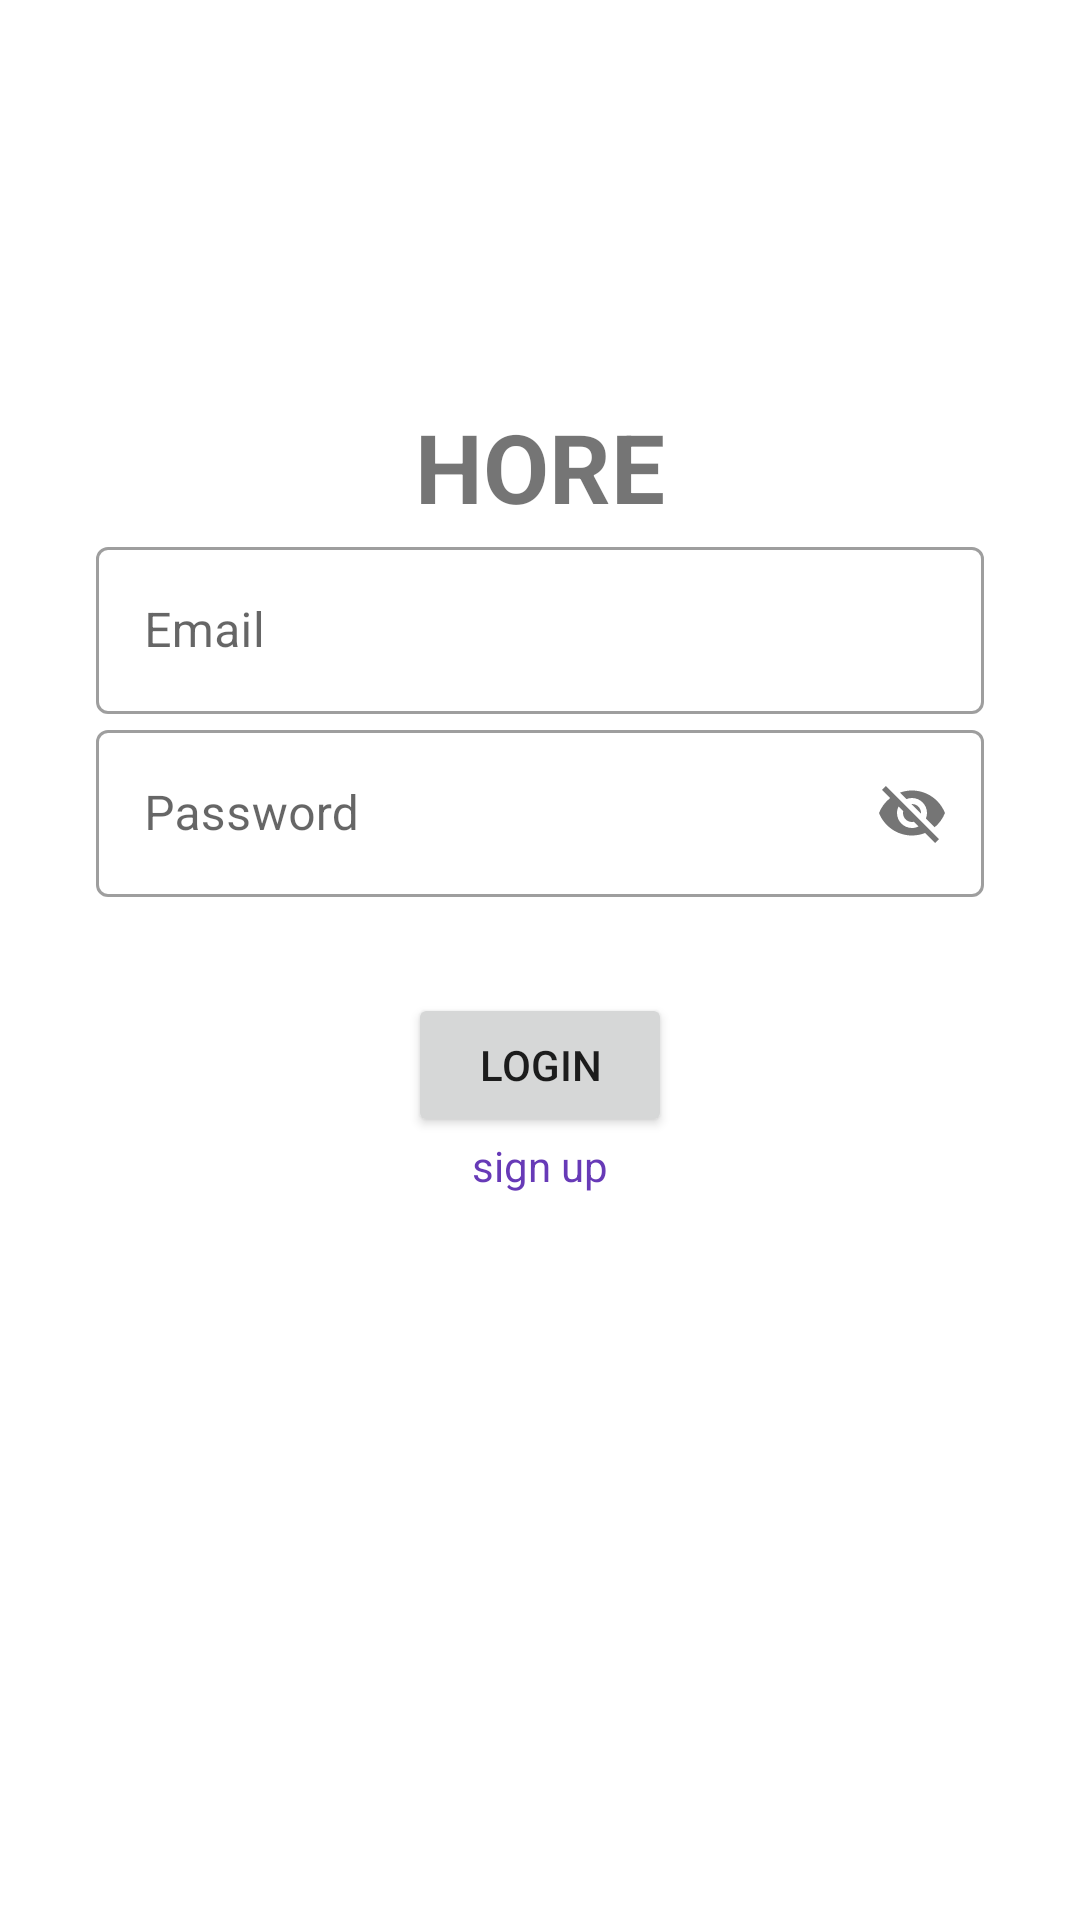

Android layout source for this screen:
<!-- AndroidManifest.xml: application theme AppTheme -->
<!-- res/layout/fragment_login.xml -->
<?xml version="1.0" encoding="utf-8"?>
<androidx.constraintlayout.widget.ConstraintLayout
    xmlns:android="http://schemas.android.com/apk/res/android"
    xmlns:app="http://schemas.android.com/apk/res-auto"
    xmlns:tools="http://schemas.android.com/tools"
    android:layout_width="match_parent"
    android:layout_height="match_parent"
    tools:context=".ui.fragments.LoginFragment">

    <TextView
        android:id="@+id/textHore"
        android:layout_width="wrap_content"
        android:layout_height="wrap_content"
        android:layout_marginTop="134dp"
        android:text="HORE"
        android:textSize="32sp"
        android:textStyle="bold"
        app:layout_constraintEnd_toEndOf="parent"
        app:layout_constraintStart_toStartOf="parent"
        app:layout_constraintTop_toTopOf="parent" />

    <com.google.android.material.textfield.TextInputLayout
        android:id="@+id/textInputLayout2"
        style="@style/Widget.MaterialComponents.TextInputLayout.OutlinedBox"
        android:layout_width="match_parent"
        android:layout_height="wrap_content"
        android:layout_marginStart="32dp"
        android:layout_marginEnd="32dp"
        android:hint="Email"
        app:layout_constraintEnd_toEndOf="parent"
        app:layout_constraintHorizontal_bias="0.5"
        app:layout_constraintStart_toStartOf="parent"
        app:layout_constraintTop_toBottomOf="@+id/textHore"
        app:startIconDrawable="@drawable/ic_email">

        <com.google.android.material.textfield.TextInputEditText
            android:id="@+id/et_email_login"
            android:layout_width="match_parent"
            android:layout_height="match_parent" />

    </com.google.android.material.textfield.TextInputLayout>

    <com.google.android.material.textfield.TextInputLayout
        android:id="@+id/textInputLayout"
        style="@style/Widget.MaterialComponents.TextInputLayout.OutlinedBox"
        android:layout_width="match_parent"
        android:layout_height="wrap_content"
        android:layout_marginStart="32dp"
        android:layout_marginEnd="32dp"
        android:hint="Password"
        app:passwordToggleEnabled="true"
        app:layout_constraintEnd_toEndOf="parent"
        app:layout_constraintHorizontal_bias="0.5"
        app:layout_constraintStart_toStartOf="parent"
        app:layout_constraintTop_toBottomOf="@+id/textInputLayout2"
        app:startIconDrawable="@drawable/ic_password">

        <com.google.android.material.textfield.TextInputEditText
            android:id="@+id/et_password_login"
            android:layout_width="match_parent"
            android:layout_height="match_parent" />
    </com.google.android.material.textfield.TextInputLayout>

    <Button
        android:id="@+id/btnLogin"
        android:layout_width="wrap_content"
        android:layout_height="wrap_content"
        android:layout_marginTop="32dp"
        android:text="login"
        app:layout_constraintEnd_toEndOf="parent"
        app:layout_constraintStart_toStartOf="parent"
        app:layout_constraintTop_toBottomOf="@+id/textInputLayout" />

    <TextView
        android:id="@+id/tvSignup"
        android:layout_width="wrap_content"
        android:layout_height="wrap_content"
        android:text="sign up"
        android:textColor="#673AB7"
        app:layout_constraintEnd_toEndOf="parent"
        app:layout_constraintStart_toStartOf="parent"
        app:layout_constraintTop_toBottomOf="@+id/btnLogin"
        />

</androidx.constraintlayout.widget.ConstraintLayout>
<!-- resources referenced by this layout -->
<resources>
  <style name="AppTheme" parent="Theme.MaterialComponents.Light.NoActionBar">
  
          
          <item name="colorPrimary">#7C2BF1</item>
          <item name="colorPrimaryDark">@color/colorPrimaryDark</item>
          <item name="colorAccent">@color/colorAccent</item>
      </style>
  <!-- not gathered from this repository: default colours our renderer supplied (Android Studio template values) -->
  <color name="colorPrimaryDark">#FF3700B3</color>
  <color name="colorAccent">#FF03DAC5</color>
</resources>
